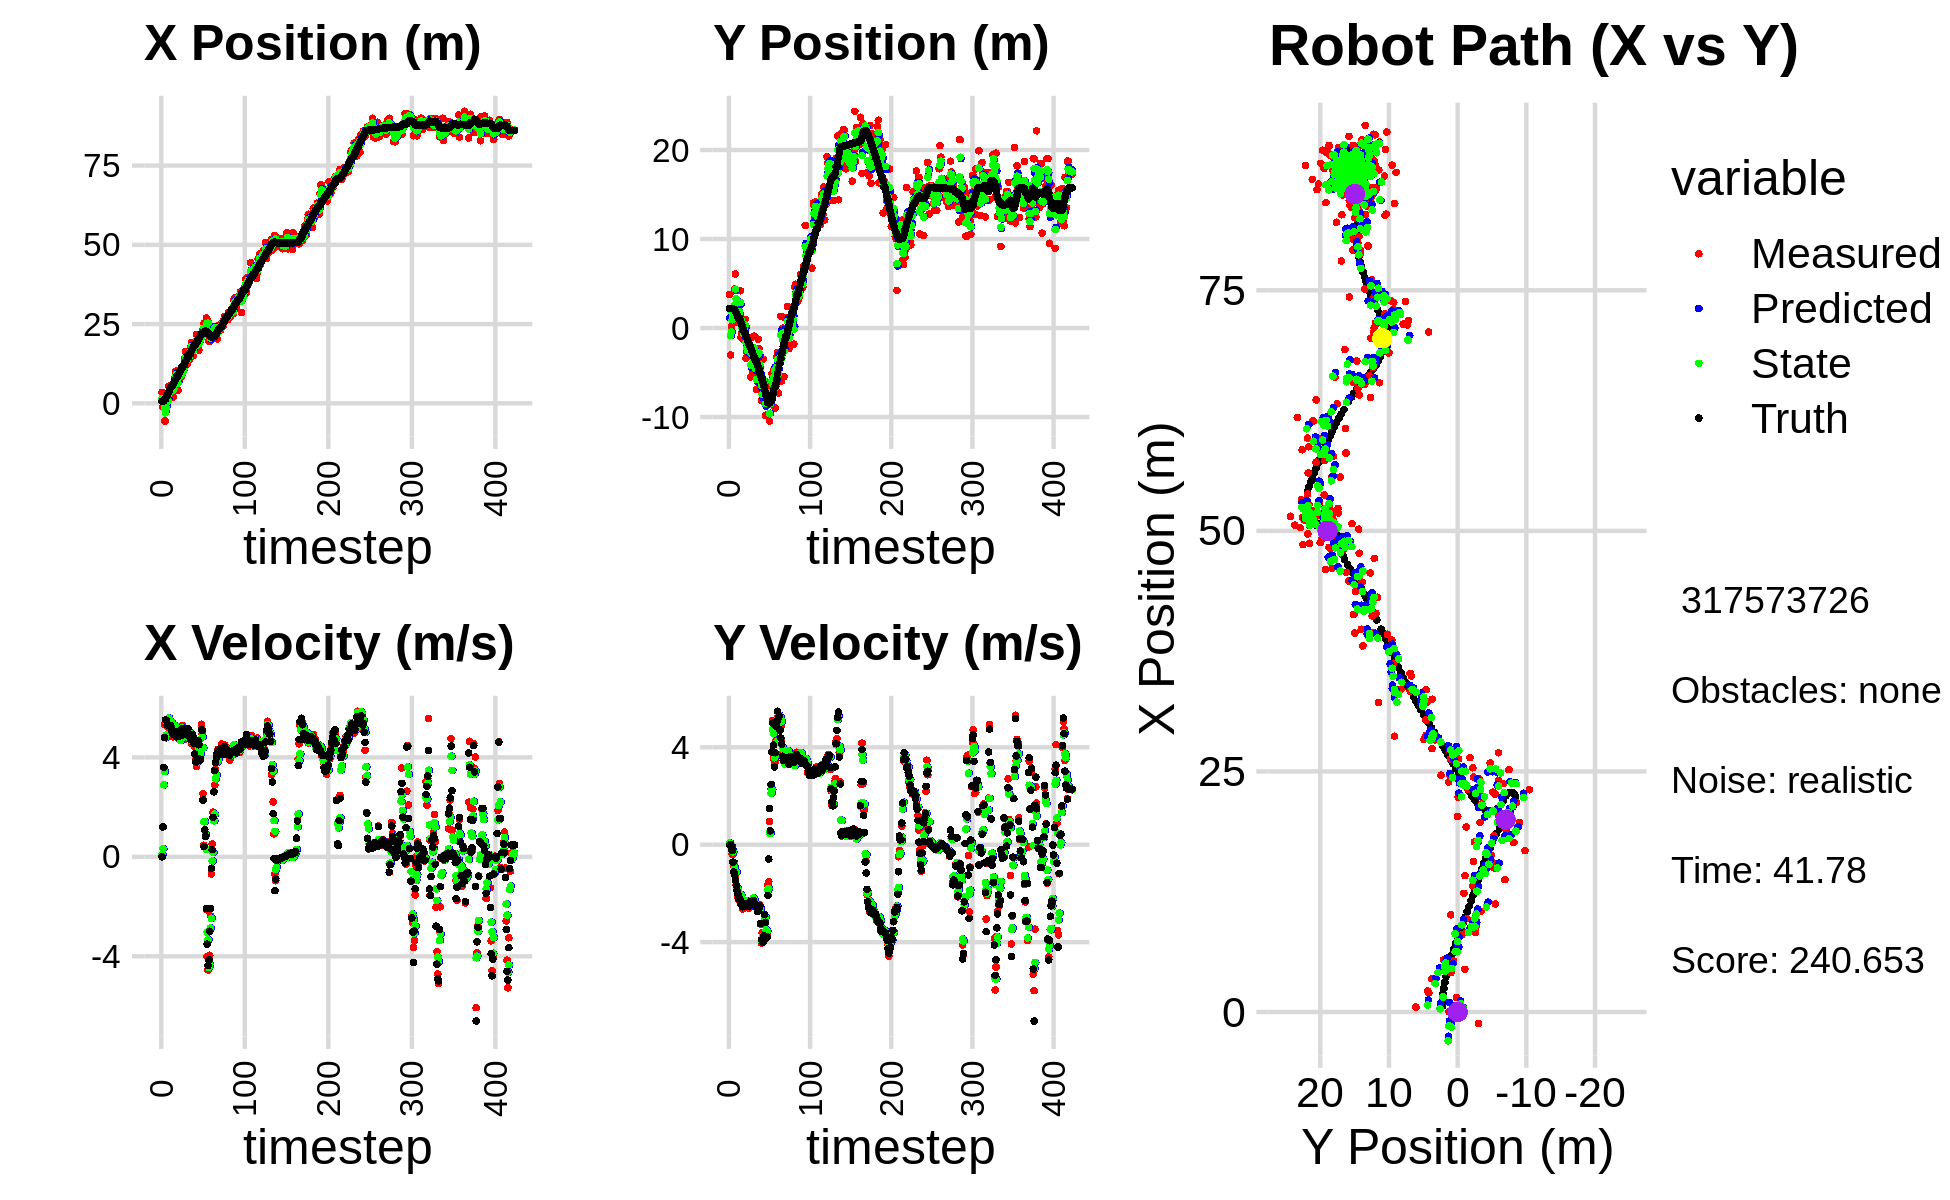

The table this chart was drawn from, first rows:
1.451591730014928583e+00, 1.917543381862432783e+00, 0.000000000000000000e+00, -0.000000000000000000e+00, 0.000000000000000000e+00, 0.000000000000000000e+00, 0.000000000000000000e+00, 0.000000000000000000e+00, 9.943749366499330389e-01, 1.149339462622736230e+00, 0.000000000000000000e+00, 0.000000000000000000e+00, 6.249257325907645599e-01, 2.198841333728545511e+00, 0.000000000000000000e+00, 0.000000000000000000e+00, 0.000000000000000000e+00, 4.804308409802615643e-04
3.452122569454481482e+00, 3.777168155113192594e+00, 0.000000000000000000e+00, -0.000000000000000000e+00, 9.943749366499330389e-01, 1.149339462622736230e+00, 0.000000000000000000e+00, 0.000000000000000000e+00, 1.563996458410243484e+00, 2.127372383560204749e+00, 9.426810672257317225e-02, 7.095801366807021060e-02, 6.249257325907645599e-01, 2.198841333728545511e+00, 0.000000000000000000e+00, 0.000000000000000000e+00, 0.000000000000000000e+00, 2.946040767710655928e-04
-1.176510095610000972e+00, -3.033592551727201325e+00, 1.208999958158297972e+00, 2.835830976103016895e-04, 1.573423269082500742e+00, 2.134468184927011958e+00, 9.426810672257317225e-02, 7.095801366807021060e-02, 4.168605152988347218e-01, -8.380725324791833408e-01, 3.289983293065303349e-01, -5.638130369375042583e-02, 6.282178164159220035e-01, 2.198841244440804754e+00, 1.199999999999999956e+00, 0.000000000000000000e+00, 1.200000047683715820e+00, -2.345600514672696590e-04
1.511126219948871974e+00, 1.888377829993161949e-01, 3.574605687164424506e+00, -5.309917353711115368e-02, 4.497603482294877386e-01, -8.437106628485583348e-01, 3.289983293065303349e-01, -5.638130369375042583e-02, 8.552433952469914447e-01, -4.337037182601989893e-01, 2.894222344509429501e+00, -4.640380005187445117e-02, 8.159581421041963711e-01, 2.197955385828544994e+00, 3.599000000000000199e+00, -7.599999999999999811e-02, 3.599999904632568359e+00, 1.485346164554357529e-02
-5.580479979173277982e+00, 2.037290511830668560e+00, 5.320380446563442334e+00, -3.946863449038787719e-01, 1.144665629697934506e+00, -4.383440982653864504e-01, 2.894222344509429501e+00, -4.640380005187445117e-02, -1.549833814102767882e+00, 9.327640171923213819e-01, 3.430466380297612083e+00, -2.170085263944453446e-01, 1.291288495359188326e+00, 2.179648517230256211e+00, 4.793999999999999595e+00, -2.379999999999999893e-01, 5.539000034332275391e+00, 7.404822111129760742e-02
-5.580479979173277982e+00, 2.037290511830668560e+00, 5.392183170365315803e+00, -4.000129479346469230e-01, -1.206787176073006673e+00, 9.110631645528768363e-01, 3.430466380297612083e+00, -2.170085263944453446e-01, -2.990624360281350036e+00, 1.377388712187241904e+00, 4.790269761581395613e+00, -2.906622127934233579e-01, 1.291288495359188326e+00, 2.179648517230256211e+00, 5.506999999999999673e+00, -7.129999999999999671e-01, 5.552999973297119141e+00, 7.404822111129760742e-02
2.867484082833428316e-02, 1.247990129862329933e+00, 5.505006826553347388e+00, -8.614430550987934865e-01, -2.511597384123210652e+00, 1.348322490907899462e+00, 4.790269761581395613e+00, -2.906622127934233579e-01, -1.420554619287319298e+00, 1.274505628733462625e+00, 4.902390696462000541e+00, -7.490346138794929942e-01, 1.924646496725854083e+00, 2.110719858040961405e+00, 5.488999999999999879e+00, -1.122999999999999998e+00, 5.602000236511230469e+00, 1.552247256040573120e-01
2.185669452086982822e+00, 4.377823917109589402e+00, 5.358397513656039557e+00, -1.152795081621540429e+00, -9.303155496411192882e-01, 1.199602167345513282e+00, 4.902390696462000541e+00, -7.490346138794929942e-01, 3.405994955511191247e-01, 2.564341586724824040e+00, 5.380713263453171358e+00, -9.384682124698957573e-01, 2.451700329482632945e+00, 2.015178053507083344e+00, 5.307000000000000384e+00, -1.245000000000000107e+00, 5.451000213623046875e+00, 2.119080871343612671e-01
5.150200129481853351e-01, 6.072644932324188893e+00, 5.217639168254982529e+00, -1.368019768144016490e+00, 8.786708218964363049e-01, 2.470494765477834420e+00, 5.380713263453171358e+00, -9.384682124698957573e-01, 7.201059090321089151e-01, 4.363025200175659535e+00, 5.353026013001048966e+00, -1.140596684192705101e+00, 3.066507459049638395e+00, 1.869421703648732169e+00, 5.301999999999999602e+00, -1.457000000000000073e+00, 5.498000144958496094e+00, 2.564195394515991211e-01
5.419919013890377002e+00, 2.054559005415657946e+00, 5.442242154059793613e+00, -1.653888338601629648e+00, 1.255408510332213901e+00, 4.248965531756389247e+00, 5.353026013001048966e+00, -1.140596684192705101e+00, 2.956071124887750479e+00, 3.276249469519666224e+00, 5.585214632567865323e+00, -1.133171492165269134e+00, 3.674852490286318663e+00, 1.699916674329534860e+00, 5.283999999999999808e+00, -1.675000000000000044e+00, 5.543000221252441406e+00, 2.950294017791748047e-01
5.321296095670760451e+00, 6.193300017679421732e-01, 5.191337818294824658e+00, -1.764454159529092570e+00, 3.514592588144537011e+00, 3.162932320303139200e+00, 5.585214632567865323e+00, -1.133171492165269134e+00, 4.244788552447834817e+00, 1.837916569656740329e+00, 5.492257698413300915e+00, -1.767018688143809690e+00, 4.282564282491329699e+00, 1.505824877172429410e+00, 5.274000000000000021e+00, -1.877000000000000002e+00, 5.598000049591064453e+00, 3.276347815990447998e-01
4.558369189244718456e+00, 2.158291412486964322e+00, 5.451455567942936398e+00, -2.136037783863966144e+00, 4.794014322289164909e+00, 1.661214700842359449e+00, 5.492257698413300915e+00, -1.767018688143809690e+00, 4.697752082357090408e+00, 1.880673590068889567e+00, 5.451177433177654130e+00, -1.830736400569539013e+00, 4.889848828134844005e+00, 1.286561800983395232e+00, 5.277999999999999581e+00, -2.024999999999999911e+00, 5.652999877929687500e+00, 3.734425306320190430e-01
4.526280522418591801e+00, 1.913029207216516925e+00, 5.329134999466679901e+00, -2.268828339995238252e+00, 5.242869825674855377e+00, 1.697599950011935643e+00, 5.451177433177654130e+00, -1.830736400569539013e+00, 4.940421240732606023e+00, 1.804930783036563735e+00, 5.434731267438704272e+00, -2.201210654817478574e+00, 5.392248272640870255e+00, 1.082034779957906201e+00, 5.216999999999999638e+00, -2.222999999999999865e+00, 5.671000003814697266e+00, 4.024976491928100586e-01
4.526280522418591801e+00, 1.913029207216516925e+00, 5.016306230624966389e+00, -2.135644478752291686e+00, 5.483894367476476184e+00, 1.584809717554815922e+00, 5.434731267438704272e+00, -2.201210654817478574e+00, 5.092409383030066294e+00, 1.739812037505531706e+00, 5.070353186748793206e+00, -2.199507258600823523e+00, 5.392248272640870255e+00, 1.082034779957906201e+00, 5.030999999999999694e+00, -2.205000000000000071e+00, 5.493000030517578125e+00, 4.238924980163574219e-01
1.986224770778212800e+00, 4.192546201959550523e+00, 4.827276571374327752e+00, -2.178305980312634116e+00, 5.599444701704945793e+00, 1.519861311645449353e+00, 5.070353186748793206e+00, -2.199507258600823523e+00, 4.091726111168599189e+00, 2.859611578261468168e+00, 5.058744162304547487e+00, -2.096851892737536804e+00, 5.976991772774310263e+00, 8.268926869203782060e-01, 4.919999999999999929e+00, -2.291999999999999815e+00, 5.427999973297119141e+00, 4.238924980163574219e-01
4.442319512219921940e+00, -1.044968532492434266e+00, 5.081384892735091974e+00, -2.451875569890507034e+00, 4.597600527399054116e+00, 2.649926388987714709e+00, 5.058744162304547487e+00, -2.096851892737536804e+00, 4.534206372014431885e+00, 8.868781767953468620e-01, 5.070385003209320729e+00, -2.064655423231837705e+00, 6.544647336281609995e+00, 5.637446176883886828e-01, 4.988000000000000433e+00, -2.455999999999999961e+00, 5.559999942779541016e+00, 4.495669901371002197e-01
8.014990389557329564e+00, -5.833292469083795062e-01, 4.905396734014741966e+00, -2.433856413936674734e+00, 5.041244872335363780e+00, 6.804126344721630471e-01, 5.070385003209320729e+00, -2.064655423231837705e+00, 6.265503986239835399e+00, 6.004196644471326838e-02, 5.009999204856615762e+00, -2.423071144570066338e+00, 7.118396878515091508e+00, 2.825394409607646651e-01, 4.894000000000000128e+00, -2.427000000000000046e+00, 5.462999820709228516e+00, 4.605700373649597168e-01
1.010103023031624048e+01, 1.013643993999506554e+00, 5.172386208157814913e+00, -2.641833820062092109e+00, 6.766503906725496620e+00, -1.822651480122933765e-01, 5.009999204856615762e+00, -2.423071144570066338e+00, 8.128574901532051200e+00, 3.750091445170769533e-01, 5.266937061067229031e+00, -2.479231877796697070e+00, 7.588022351070673466e+00, 4.704303831150795367e-02, 4.980999999999999872e+00, -2.548999999999999932e+00, 5.594999790191650391e+00, 4.722163379192352295e-01
9.695105194919346303e+00, -1.351119206730772238e+00, 4.836721946996389576e+00, -2.430368483128642509e+00, 8.655268607638774370e+00, 1.270859567374072463e-01, 5.266937061067229031e+00, -2.479231877796697070e+00, 9.066533112915236003e+00, -6.010007136872763667e-01, 5.174444026187994261e+00, -2.483973374204800244e+00, 8.157659650273750174e+00, -2.430601586634116851e-01, 4.828999999999999737e+00, -2.415999999999999925e+00, 5.400000095367431641e+00, 4.656316936016082764e-01
4.092680096338227713e+00, 9.731702339065534391e-01, 4.997041836668496551e+00, -2.498827863033542762e+00, 9.583977515534035874e+00, -8.493980511077563467e-01, 5.174444026187994261e+00, -2.483973374204800244e+00, 7.341025771569380076e+00, 2.944453492004661666e-02, 4.821676071167813049e+00, -2.526191866975969536e+00, 8.724104047269774398e+00, -5.258467662062552561e-01, 5.025999999999999801e+00, -2.520999999999999908e+00, 5.623000144958496094e+00, 4.636967480182647705e-01
4.092680096338227713e+00, 9.731702339065534391e-01, 4.810111047938600670e+00, -2.405350986392357893e+00, 7.823193378686161381e+00, -2.231746517775503591e-01, 4.821676071167813049e+00, -2.526191866975969536e+00, 6.277536585961859927e+00, 3.562256904126723800e-01, 4.855551932316296337e+00, -2.383633599741672882e+00, 8.724104047269774398e+00, -5.258467662062552561e-01, 4.852000000000000313e+00, -2.463999999999999968e+00, 5.440999984741210938e+00, 4.636967480182647705e-01
1.046415865448836335e+01, -3.414247320944174380e+00, 4.724829862921383850e+00, -2.401246507178280254e+00, 6.763091779193489472e+00, 1.178623304385050807e-01, 4.855551932316296337e+00, -2.383633599741672882e+00, 8.274481567283908490e+00, -1.603410680505955810e+00, 4.897692719813651507e+00, -2.307567371440109927e+00, 9.291545987496327541e+00, -8.122101293476747808e-01, 4.850999999999999979e+00, -2.456999999999999851e+00, 5.438000202178955078e+00, 4.702008664608001709e-01
8.862893402641811136e+00, -2.652980255006155197e+00, 4.785658610052024642e+00, -2.413933118234503628e+00, 8.764250839265272930e+00, -1.834167417649966936e+00, 4.897692719813651507e+00, -2.307567371440109927e+00, 8.800059024736398783e+00, -2.226464614134674225e+00, 4.875271537842250424e+00, -2.425754121706979571e+00, 9.848276257785931520e+00, -1.094763563897219960e+00, 4.863999999999999879e+00, -2.450000000000000178e+00, 5.446000099182128906e+00, 4.671692252159118652e-01
8.278082489657430543e+00, -2.616403268125960135e+00, 4.674682378091081780e+00, -2.376316524344077585e+00, 9.287586178520623292e+00, -2.469040026305372226e+00, 4.875271537842250424e+00, -2.425754121706979571e+00, 8.875020843343151000e+00, -2.536101857704113005e+00, 4.679134202693152389e+00, -2.415788942234005532e+00, 1.040807354476900315e+01, -1.377325819816722197e+00, 4.939000000000000057e+00, -2.517999999999999794e+00, 5.544000148773193359e+00, 4.702953696250915527e-01
8.248930573389870347e+00, -1.223233716611481947e+00, 4.929882009647449159e+00, -2.527422194309049797e+00, 9.342934263612466594e+00, -2.777680751927513736e+00, 4.679134202693152389e+00, -2.415788942234005532e+00, 8.901108498026674809e+00, -2.020975260448939270e+00, 4.737764000130603392e+00, -2.462300046284490840e+00, 1.097415745297145939e+01, -1.666621015795079819e+00, 4.878999999999999559e+00, -2.492999999999999883e+00, 5.479000091552734375e+00, 4.737353026866912842e-01
1.015801119798537933e+01, -2.677462623476980941e+00, 5.286492076352732994e+00, -2.608452855963353301e+00, 9.374884898039734793e+00, -2.267205265077388177e+00, 4.737764000130603392e+00, -2.462300046284490840e+00, 9.695471127642958820e+00, -2.486531865499621130e+00, 5.197170894858427204e+00, -2.472703247842638508e+00, 1.154955112980902854e+01, -1.957948968824470226e+00, 5.158000000000000362e+00, -2.520000000000000018e+00, 5.741000175476074219e+00, 4.583685398101806641e-01
1.015801119798537933e+01, -2.677462623476980941e+00, 5.032704591685098983e+00, -2.483229422422189359e+00, 1.021518821712880154e+01, -2.733802190283884936e+00, 5.197170894858427204e+00, -2.472703247842638508e+00, 1.018410061080982842e+01, -2.706035356829334937e+00, 5.166210536432832789e+00, -2.479992306893644471e+00, 1.154955112980902854e+01, -1.957948968824470226e+00, 4.924000000000000377e+00, -2.337000000000000188e+00, 5.449999809265136719e+00, 4.583685398101806641e-01
1.123789155492248071e+01, -5.494218156916891083e+00, 4.894191459587850623e+00, -2.305425840467742571e+00, 1.070072166445311090e+01, -2.954034587518699517e+00, 5.166210536432832789e+00, -2.479992306893644471e+00, 1.091973628906874438e+01, -4.190447652618730423e+00, 4.974552411933911955e+00, -2.399231717609822567e+00, 1.212894451650531025e+01, -2.237185762373917086e+00, 4.972999999999999865e+00, -2.353000000000000203e+00, 5.501999855041503906e+00, 4.402233958244323730e-01
1.416781508898527342e+01, -1.065366314223406885e+00, 5.052549790292331089e+00, -2.396289778374909307e+00, 1.141719153026213540e+01, -4.430370824379712857e+00, 4.974552411933911955e+00, -2.399231717609822567e+00, 1.255996588935358638e+01, -2.818029521588795383e+00, 4.962887033948476301e+00, -2.287694430011864011e+00, 1.269941532646721960e+01, -2.506739900892989592e+00, 5.155999999999999694e+00, -2.452999999999999847e+00, 5.710000038146972656e+00, 4.428552985191345215e-01
1.628546512109807054e+01, -4.892159270429043971e+00, 4.745851363017148827e+00, -2.261181885494054633e+00, 1.305625459274843436e+01, -3.046798964589982006e+00, 4.962887033948476301e+00, -2.287694430011864011e+00, 1.437480620855561853e+01, -3.961382111538908291e+00, 4.919168612149892539e+00, -2.242265567303894258e+00, 1.328411495732292202e+01, -2.785385416790516100e+00, 4.926999999999999602e+00, -2.342999999999999972e+00, 5.455999851226806641e+00, 4.446343481540679932e-01
1.312719708684516107e+01, -2.202136383917768558e+00, 4.842461489504604089e+00, -2.253186316837863412e+00, 1.486672306977060742e+01, -4.185608668269297894e+00, 4.919168612149892539e+00, -2.242265567303894258e+00, 1.414278726193094471e+01, -3.236869223517061300e+00, 4.921299457959667834e+00, -2.187326345051354259e+00, 1.375604832202671979e+01, -3.008558080924109035e+00, 4.948999999999999844e+00, -2.294999999999999929e+00, 5.454999923706054688e+00, 4.355024397373199463e-01
1.233978068862439947e+01, -9.172454347746988867e-01, 4.916170675780985988e+00, -2.305680815366384806e+00, 1.463491720772691096e+01, -3.455601858022196549e+00, 4.921299457959667834e+00, -2.187326345051354259e+00, 1.369754829810259622e+01, -2.205556058932828911e+00, 4.827800669960923052e+00, -2.260883403223852284e+00, 1.432925808452701411e+01, -3.275309369864546127e+00, 5.070000000000000284e+00, -2.384999999999999787e+00, 5.603000164031982422e+00, 4.385409653186798096e-01
1.553078049439567820e+01, -5.165769027639288247e+00, 5.067188704138969157e+00, -2.407426039295509135e+00, 1.418032836509868844e+01, -2.431644399255214140e+00, 4.827800669960923052e+00, -2.260883403223852284e+00, 1.475043972579091722e+01, -3.722387004649223563e+00, 4.860605327134359221e+00, -2.476841671911208742e+00, 1.491547024294190571e+01, -3.551255987817791393e+00, 5.152000000000000135e+00, -2.434000000000000163e+00, 5.697999954223632812e+00, 4.435306787490844727e-01
1.553078049439567820e+01, -5.165769027639288247e+00, 5.040994426184024491e+00, -2.394981113615561874e+00, 1.523650025850435341e+01, -3.970071171840344526e+00, 4.860605327134359221e+00, -2.476841671911208742e+00, 1.535693574965085517e+01, -4.556085462827700994e+00, 5.013067093308257505e+00, -2.438675814901792638e+00, 1.491547024294190571e+01, -3.551255987817791393e+00, 4.884999999999999787e+00, -2.460999999999999854e+00, 5.469999790191650391e+00, 4.435306787490844727e-01
1.375157964210009531e+01, -6.882690953296367375e+00, 4.756804429794526889e+00, -2.444159599353773249e+00, 1.585824245898168172e+01, -4.799953044317880391e+00, 5.013067093308257505e+00, -2.438675814901792638e+00, 1.497416213532523344e+01, -5.790577905282237481e+00, 4.984344889198151662e+00, -2.511312208999614715e+00, 1.548839581056485137e+01, -3.830289649169532407e+00, 4.839999999999999858e+00, -2.588000000000000078e+00, 5.487999916076660156e+00, 4.746454358100891113e-01
1.766327428825469781e+01, -2.439675257865420388e+00, 4.869132240847562798e+00, -2.733607224275725223e+00, 1.547259662424504789e+01, -6.041709126182198908e+00, 4.984344889198151662e+00, -2.511312208999614715e+00, 1.636713779991997342e+01, -4.269720689942497316e+00, 4.979714962255418875e+00, -2.623225003600480498e+00, 1.595111286672032413e+01, -4.077303217941739000e+00, 4.724000000000000199e+00, -2.749000000000000110e+00, 5.466000080108642578e+00, 5.115653872489929199e-01
1.923701465139022915e+01, -1.258603858040342027e+00, 4.566746561319189546e+00, -2.713331475645794022e+00, 1.686510929614551557e+01, -4.532043190302545099e+00, 4.979714962255418875e+00, -2.623225003600480498e+00, 1.782892136234223557e+01, -2.967538884053694481e+00, 4.877639073108453793e+00, -2.594537015849299966e+00, 1.649534046695606904e+01, -4.391737268561969110e+00, 4.711999999999999744e+00, -2.718999999999999861e+00, 5.440000057220458984e+00, 5.361067652702331543e-01
1.563154268276917414e+01, -2.310739086552943355e+00, 4.714762796791718280e+00, -2.515819210956009133e+00, 1.831668526965308175e+01, -3.226992585638624345e+00, 4.877639073108453793e+00, -2.594537015849299966e+00, 1.721981633143769486e+01, -2.751879860610281003e+00, 4.645642160087388284e+00, -2.605293890477289320e+00, 1.703614056091646844e+01, -4.704077051936132570e+00, 4.926000000000000156e+00, -2.632000000000000117e+00, 5.585000038146972656e+00, 4.901685118675231934e-01
1.497436225409926713e+01, -5.297360257909482506e+00, 4.739675708377196983e+00, -2.459893454818278702e+00, 1.768438054744643395e+01, -3.012409249658009713e+00, 4.645642160087388284e+00, -2.605293890477289320e+00, 1.656617029210783087e+01, -4.112383570423686407e+00, 4.689877621760981441e+00, -2.553795310595680768e+00, 1.760224926452345073e+01, -4.994847582895557636e+00, 4.834999999999999964e+00, -2.508999999999999897e+00, 5.447000026702880859e+00, 4.787321090698242188e-01
1.832027401018583745e+01, -5.260192261240588252e+00, 4.612541191090862469e+00, -3.268160243984854496e+00, 1.703515805428392937e+01, -4.367763101483254751e+00, 4.689877621760981441e+00, -2.553795310595680768e+00, 1.755990877725065502e+01, -4.949443045310664147e+00, 4.679541769291479802e+00, -2.626607206981985243e+00, 1.814659893486749098e+01, -5.313517855425502034e+00, 4.564000000000000057e+00, -3.233000000000000096e+00, 5.592999935150146484e+00, 6.164331436157226562e-01
1.761965787413938855e+01, -8.175071523748465907e+00, 4.428072497860716439e+00, -4.035375701994042608e+00, 1.802786295417980256e+01, -5.212103766008862493e+00, 4.679541769291479802e+00, -2.626607206981985243e+00, 1.784747100699228994e+01, -6.456808926730388976e+00, 4.635306586146811014e+00, -3.946582321564718221e+00, 1.857097256161160459e+01, -5.649500178429501140e+00, 4.136999999999999567e+00, -3.907999999999999918e+00, 5.690999984741210938e+00, 7.390322685241699219e-01
1.761965787413938855e+01, -8.175071523748465907e+00, 3.960948211173220379e+00, -3.609677613893472969e+00, 1.831100166560696962e+01, -6.851467158886860531e+00, 4.635306586146811014e+00, -3.946582321564718221e+00, 1.802772121758063761e+01, -7.455673166395957452e+00, 4.081289352857820241e+00, -3.872071168153932597e+00, 1.857097256161160459e+01, -5.649500178429501140e+00, 3.834999999999999964e+00, -3.963000000000000078e+00, 5.513999938964843750e+00, 7.390322685241699219e-01
2.161074912567358908e+01, -3.506364391962879967e+00, 3.635733376883379275e+00, -3.898846268576950713e+00, 1.843585015286641848e+01, -7.842880283211350445e+00, 4.081289352857820241e+00, -3.872071168153932597e+00, 1.973078160726208452e+01, -5.785553142573087726e+00, 3.965200906468608899e+00, -3.753296812623148959e+00, 1.902943623075516655e+01, -6.101564215664886603e+00, 3.810999999999999943e+00, -4.001999999999999780e+00, 5.526999950408935547e+00, 8.203046917915344238e-01
1.969526873574917758e+01, -6.176279680605808231e+00, 3.796559970484067570e+00, -3.736718198401382196e+00, 2.012730169790894408e+01, -6.160882823835402533e+00, 3.965200906468608899e+00, -3.753296812623148959e+00, 1.995062228286028372e+01, -6.165374927928455762e+00, 3.816550054798712122e+00, -3.750785806093635433e+00, 1.946396839614945407e+01, -6.564161108383812504e+00, 3.952999999999999847e+00, -3.738999999999999879e+00, 5.440999984741210938e+00, 7.774546742439270020e-01
1.892013216032275125e+01, -7.054640420851599814e+00, 4.594891653219201011e+00, -2.925197426854758032e+00, 2.033227728834015480e+01, -6.540453508537819260e+00, 3.816550054798712122e+00, -3.750785806093635433e+00, 1.978242931132731641e+01, -6.886529221739042583e+00, 3.979350455113042528e+00, -3.050386145979050667e+00, 1.994284069576582041e+01, -6.967728422662657906e+00, 4.687999999999999723e+00, -2.866000000000000103e+00, 5.494999885559082031e+00, 5.669112801551818848e-01
1.677732932584110870e+01, -9.805132435810458347e+00, 4.678926923494736378e+00, -2.943879327517811895e+00, 2.018036435683861995e+01, -7.191567836336947295e+00, 3.979350455113042528e+00, -3.050386145979050667e+00, 1.879148522742189797e+01, -8.494005366946128177e+00, 4.393432535801624184e+00, -2.975924943284299573e+00, 2.039133274564447618e+01, -7.242341802544765450e+00, 4.508000000000000007e+00, -3.186999999999999833e+00, 5.520999908447265625e+00, 5.615983009338378906e-01
2.027279013404486818e+01, -6.059833215602245637e+00, 3.959694373861605943e+00, -3.677503822284502899e+00, 1.923082848100206022e+01, -8.791597861274558667e+00, 4.393432535801624184e+00, -2.975924943284299573e+00, 1.964286572624613214e+01, -7.408377583667258293e+00, 4.300243236879929931e+00, -3.496037000383172000e+00, 2.089783108241562815e+01, -7.618531988044511039e+00, 3.900999999999999801e+00, -3.826999999999999957e+00, 5.465000152587890625e+00, 7.484654784202575684e-01
2.061353790793067731e+01, -6.621026204475106702e+00, 4.069146665615139824e+00, -3.645053148416665945e+00, 2.007289004993412362e+01, -7.757981283705575493e+00, 4.300243236879929931e+00, -3.496037000383172000e+00, 2.029337947283641697e+01, -7.212826141005809433e+00, 4.140704736284217979e+00, -3.541727613761826543e+00, 2.134754192803952222e+01, -8.055214690203751360e+00, 3.923000000000000043e+00, -3.782000000000000028e+00, 5.448999881744384766e+00, 7.304777503013610840e-01
2.061353790793067731e+01, -6.621026204475106702e+00, 5.331022343108722694e+00, -1.648211129022965737e+00, 2.070744994646483761e+01, -7.566998902381992131e+00, 4.140704736284217979e+00, -3.541727613761826543e+00, 2.072213739945080135e+01, -7.373071050907575419e+00, 4.369691282250164122e+00, -1.864584061479101829e+00, 2.187505733969892674e+01, -8.394582555874965379e+00, 5.116999999999999993e+00, -2.084000000000000075e+00, 5.525000095367431641e+00, 2.998515069484710693e-01
2.177333679798301702e+01, -8.553497837891615774e+00, 4.926896585129046713e+00, -1.523266131805316892e+00, 2.115910652767581723e+01, -7.559529457055485402e+00, 4.369691282250164122e+00, -1.864584061479101829e+00, 2.141073184171475674e+01, -7.989799056239973218e+00, 4.829137982730428824e+00, -1.797440444095141032e+00, 2.187505733969892674e+01, -8.394582555874965379e+00, 5.091000000000000192e+00, -5.899999999999999689e-01, 5.125000000000000000e+00, 2.998515069484710693e-01
2.310299545502808982e+01, -1.044941453849983581e+01, 2.542868827257684927e+00, 9.484798653052723960e-01, 2.189364563998779900e+01, -8.169543100649487855e+00, 4.829137982730428824e+00, -1.797440444095141032e+00, 2.229161732221331960e+01, -9.626957005577356341e+00, 4.379363901065269182e+00, 5.155017088686357773e-01, 2.241953766323654662e+01, -8.432987020820640112e+00, 2.283999999999999808e+00, 1.485999999999999988e+00, 2.724999904632568359e+00, -3.570125699043273926e-01
2.518122875663145166e+01, -7.459931718352473595e+00, 4.658776882901055627e-01, 5.035414234803473610e-01, 2.272955371231984500e+01, -9.575406834690491920e+00, 4.379363901065269182e+00, 5.155017088686357773e-01, 2.372546656114614549e+01, -8.502936094949607337e+00, 1.416279292632979914e+00, 4.646418415242971056e-01, 2.263171017159785237e+01, -8.307444380193091504e+00, 4.129999999999999782e-01, 5.689999999999999503e-01, 7.030000090599060059e-01, -8.242304921150207520e-01
2.373487508301934312e+01, -6.626284526442868916e+00, 1.410579816339487813e+00, 2.288145184841084312e+00, 2.386709449040944264e+01, -8.456471910797176861e+00, 1.416279292632979914e+00, 4.646418415242971056e-01, 2.381207489758539353e+01, -7.850463821895141692e+00, 1.416466343124592520e+00, 2.110881788414347149e+00, 2.268685162043837877e+01, -8.237287328738442937e+00, 1.084999999999999964e+00, 2.475000000000000089e+00, 2.703000068664550781e+00, -1.018352270126342773e+00
2.285158547004654750e+01, -5.111522244071403875e+00, 8.144327625801436321e-01, 3.792537392790134465e+00, 2.395372153189785180e+01, -7.639375643053707421e+00, 1.416466343124592520e+00, 2.110881788414347149e+00, 2.350276789255576659e+01, -5.968739792409643030e+00, 9.029589760352940697e-01, 2.267683344692167591e+00, 2.279328072071052702e+01, -7.988042639200451767e+00, 8.199999999999999512e-01, 3.815999999999999837e+00, 3.903000116348266602e+00, -1.359262824058532715e+00
2.693839800358335168e+01, -5.958657310645463667e+00, -2.127959668689182848e+00, 5.107433461534799157e+00, 2.359306379015929522e+01, -5.741971457940426404e+00, 9.029589760352940697e-01, 2.267683344692167591e+00, 2.484220207280203851e+01, -6.258654800596604950e+00, 2.898376194235507963e-01, 4.731247258936395639e+00, 2.276830303677299483e+01, -7.448260115495050293e+00, -2.076999999999999957e+00, 4.988999999999999879e+00, 5.403999805450439453e+00, -1.965564489364624023e+00
2.587352120923284815e+01, -4.731593416535390340e+00, -4.009285738419567480e+00, 3.546863209066836387e+00, 2.487118583474439504e+01, -5.785530074702965209e+00, 2.898376194235507963e-01, 4.731247258936395639e+00, 2.527464039122672901e+01, -5.525998956550242980e+00, -3.031162463515312488e+00, 4.554935193425166062e+00, 2.247966110748670232e+01, -7.026373670434886698e+00, -3.515000000000000124e+00, 4.086999999999999744e+00, 5.390999794006347656e+00, -2.417316436767578125e+00
2.587352120923284815e+01, -4.731593416535390340e+00, -4.551286622008614557e+00, 3.411617854378365955e+00, 2.497152414487519678e+01, -5.070505437207726729e+00, -3.031162463515312488e+00, 4.554935193425166062e+00, 2.527668491907843418e+01, -4.739583569314407718e+00, -3.331161265723589171e+00, 3.571117068032363839e+00, 2.198961651367038783e+01, -6.645951079105813619e+00, -4.373999999999999666e+00, 3.196000000000000174e+00, 5.416999816894531250e+00, -2.498351335525512695e+00
1.968976819522872290e+01, -8.994512842039483758e+00, -4.505677610505784969e+00, 3.377429605892505737e+00, 2.494356879250607406e+01, -4.382471862511171601e+00, -3.331161265723589171e+00, 3.571117068032363839e+00, 2.279623748806982420e+01, -6.777009310421179933e+00, -4.453984784774752015e+00, 3.654242030900221039e+00, 2.198961651367038783e+01, -6.645951079105813619e+00, -4.142999999999999794e+00, 3.775999999999999801e+00, 5.605999946594238281e+00, -2.498351335525512695e+00
2.038141691722221793e+01, -6.000273348213112534e+00, -3.961054124440678947e+00, 4.251796057653930205e+00, 2.235083900959234882e+01, -6.411585107331157829e+00, -4.453984784774752015e+00, 3.654242030900221039e+00, 2.155732812795266540e+01, -6.308286668907226336e+00, -4.340480997612224279e+00, 4.187893282770216885e+00, 2.150338947800751299e+01, -6.235703276786573213e+00, -2.992999999999999883e+00, 4.868999999999999773e+00, 5.715000152587890625e+00, -2.320808410644531250e+00
1.970342612270518146e+01, -3.278617189494687167e+00, -2.373057470885159947e+00, 5.002696195587152062e+00, 2.112328002819144146e+01, -5.889497340630204469e+00, -4.340480997612224279e+00, 4.187893282770216885e+00, 2.054609963864923827e+01, -4.362017005809589953e+00, -2.858156097953326480e+00, 4.230734804719729958e+00, 2.111918842774978344e+01, -5.705048845837327853e+00, -2.080999999999999961e+00, 5.059999999999999609e+00, 5.472000122070312500e+00, -2.013718843460083008e+00
2.298673284054952859e+01, -2.753298806138328558e+00, -6.935335261735385837e-01, 5.226183456263290061e+00, 2.026028402885390634e+01, -3.938943525337617046e+00, -2.858156097953326480e+00, 4.230734804719729958e+00, 2.148697678902753694e+01, -3.533186525517393761e+00, -2.469767029981604800e+00, 5.136365328375805284e+00, 2.092714130883526025e+01, -5.108386324046144011e+00, -4.610000000000000209e-01, 5.477000000000000313e+00, 5.495999813079833984e+00, -1.702729105949401855e+00
... 363 more rows
